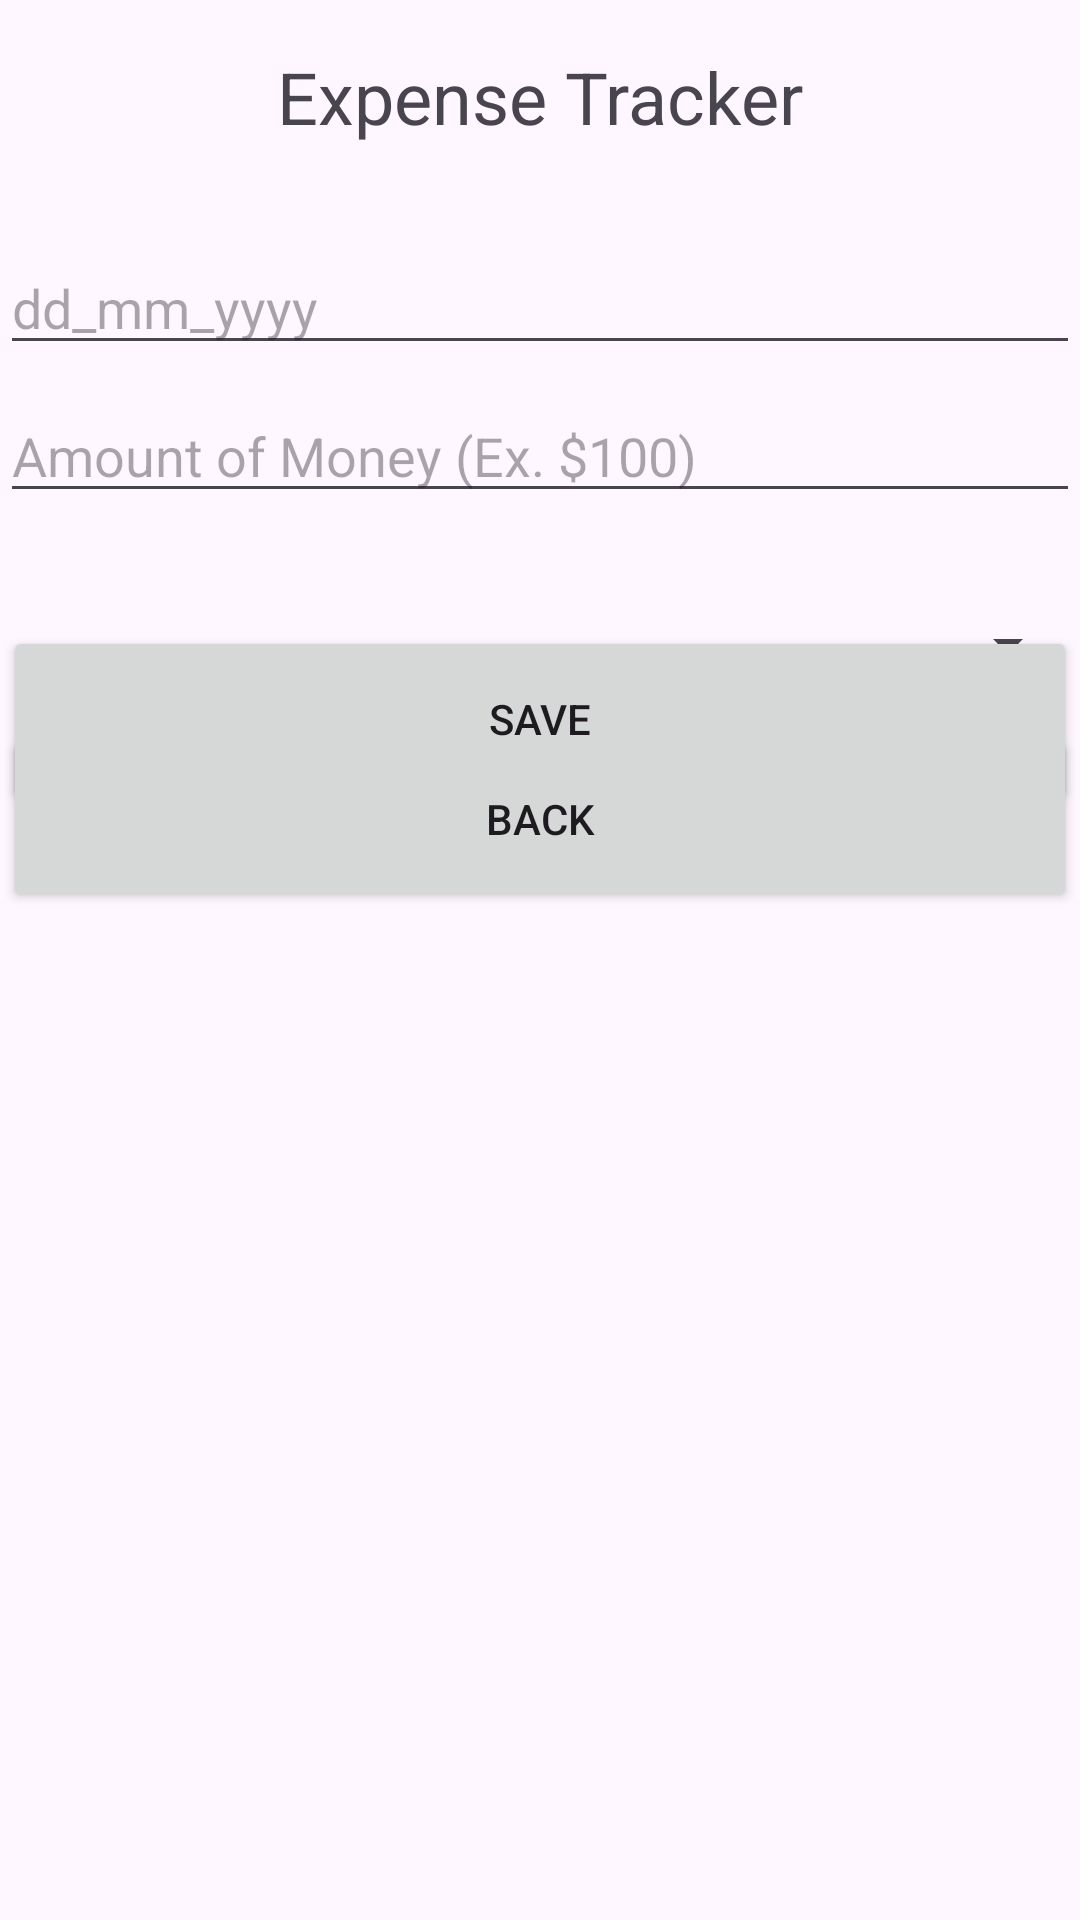

This screen was rendered from an Android layout file. Write that file and the resources it references.
<!-- AndroidManifest.xml: application theme Theme.PrathmeshSonawaneExpenseTracker -->
<!-- res/layout/fragment_add_or_edit_expense.xml -->
<?xml version="1.0" encoding="utf-8"?>
<layout xmlns:tools="http://schemas.android.com/tools"
    xmlns:android="http://schemas.android.com/apk/res/android"
    xmlns:app="http://schemas.android.com/apk/res-auto">

    <androidx.constraintlayout.widget.ConstraintLayout
        android:layout_width="match_parent"
        android:layout_height="match_parent">

        <TextView
            android:id="@+id/Title"
            android:layout_width="wrap_content"
            android:layout_height="wrap_content"
            android:layout_marginTop="16dp"
            android:text="Expense Tracker"
            android:textAppearance="@style/TextAppearance.AppCompat.Medium"
            android:textSize="24sp"
            app:layout_constraintEnd_toEndOf="parent"
            app:layout_constraintStart_toStartOf="parent"
            app:layout_constraintTop_toTopOf="parent" />

        <EditText
            android:id="@+id/Date"
            android:layout_width="0dp"
            android:layout_height="wrap_content"
            android:layout_marginTop="32dp"
            android:hint="dd_mm_yyyy"
            app:layout_constraintEnd_toEndOf="parent"
            app:layout_constraintStart_toStartOf="parent"
            app:layout_constraintTop_toBottomOf="@id/Title" />

        <EditText
            android:id="@+id/Amount"
            android:layout_width="0dp"
            android:layout_height="wrap_content"
            android:layout_marginTop="8dp"
            android:hint="Amount of Money (Ex. $100)"
            android:inputType="numberDecimal"
            app:layout_constraintEnd_toEndOf="parent"
            app:layout_constraintStart_toStartOf="parent"
            app:layout_constraintTop_toBottomOf="@id/Date" />

        <Spinner
            android:id="@+id/categorySpinner"
            android:layout_width="0dp"
            android:layout_height="wrap_content"
            android:layout_marginTop="32dp"
            app:layout_constraintEnd_toEndOf="parent"
            app:layout_constraintHorizontal_bias="1.0"
            app:layout_constraintStart_toStartOf="parent"
            app:layout_constraintTop_toBottomOf="@id/Amount" />

        <Button
            android:id="@+id/backButton"
            android:layout_width="358dp"
            android:layout_height="62dp"
            android:layout_marginBottom="336dp"
            android:text="Back"
            app:layout_constraintBottom_toBottomOf="parent"
            app:layout_constraintEnd_toEndOf="parent"
            app:layout_constraintStart_toStartOf="parent"
            app:layout_constraintWidth_percent="0.5" />

        <Button
            android:id="@+id/SaveButton"
            android:layout_width="358dp"
            android:layout_height="62dp"
            android:text="Save"
            app:layout_constraintBottom_toTopOf="@+id/backButton"
            app:layout_constraintEnd_toEndOf="parent"
            app:layout_constraintHorizontal_bias="0.502"
            app:layout_constraintStart_toStartOf="parent"
            app:layout_constraintTop_toBottomOf="@+id/categorySpinner"
            app:layout_constraintVertical_bias="0.391"
            app:layout_constraintWidth_percent="0.5" />


    </androidx.constraintlayout.widget.ConstraintLayout>
</layout>
<!-- resources referenced by this layout -->
<resources>
  <style name="Theme.PrathmeshSonawaneExpenseTracker" parent="Base.Theme.PrathmeshSonawaneExpenseTracker" />
  <style name="Base.Theme.PrathmeshSonawaneExpenseTracker" parent="Theme.Material3.DayNight.NoActionBar">
          
          
      </style>
</resources>
